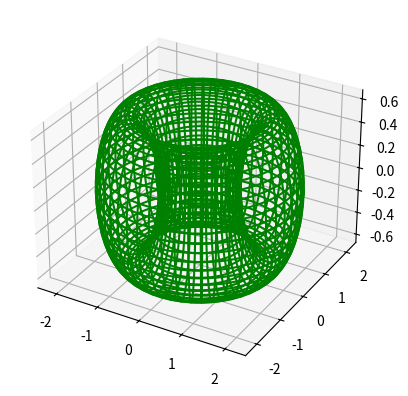

The script that saved this image: (Note: this script raises an exception after producing the figure.)
# Written by: Nick Gerend, @dataoutsider
# Viz: "Torus", enjoy!

import numpy as np
import numpy as np
import matplotlib.pyplot as plt

# The Torus! Prolific in topology and pastries!
def Torus(theta, phi, r, R):
    x = (R+r*np.cos(theta*np.pi/180))*np.cos(phi*np.pi/180)
    y = (R+r*np.cos(theta*np.pi/180))*np.sin(phi*np.pi/180)
    z = r*np.sin(theta*np.pi/180)
    return x, y, z

scaler = 1.5
N = 360
n = int(360 * scaler)
theta = np.linspace(0.0,N,n)
phi = np.linspace(0.0,N,n)
T, P = np.meshgrid(theta, phi)

r = 0.65
R = 1.5 #0.85 is the perfect doughnut! (claimed by some articles)

Xgrid, Ygrid, Zgrid = Torus(T, P, r, R)
Xout = np.reshape(Xgrid, -1)
Yout = np.reshape(Ygrid, -1)
Zout = np.reshape(Zgrid, -1)
Tout = np.reshape(T, -1)
Pout = np.reshape(P, -1)

gridplot = plt.axes(projection='3d')
gridplot.plot_wireframe(Xgrid, Ygrid, Zgrid, color='g')
plt.show()

import csv
import os
with open(os.path.dirname(__file__) + '/Torus.csv', 'w',) as csvfile:
    writer = csv.writer(csvfile, lineterminator = '\n')
    writer.writerow(['index', 'x', 'y', 'z', 'theta', 'phi'])
    for i in range(len(Xout)):
        writer.writerow([(i+1), Xout[i], Yout[i], Zout[i], Tout[i], Pout[i]])
print('finished')
